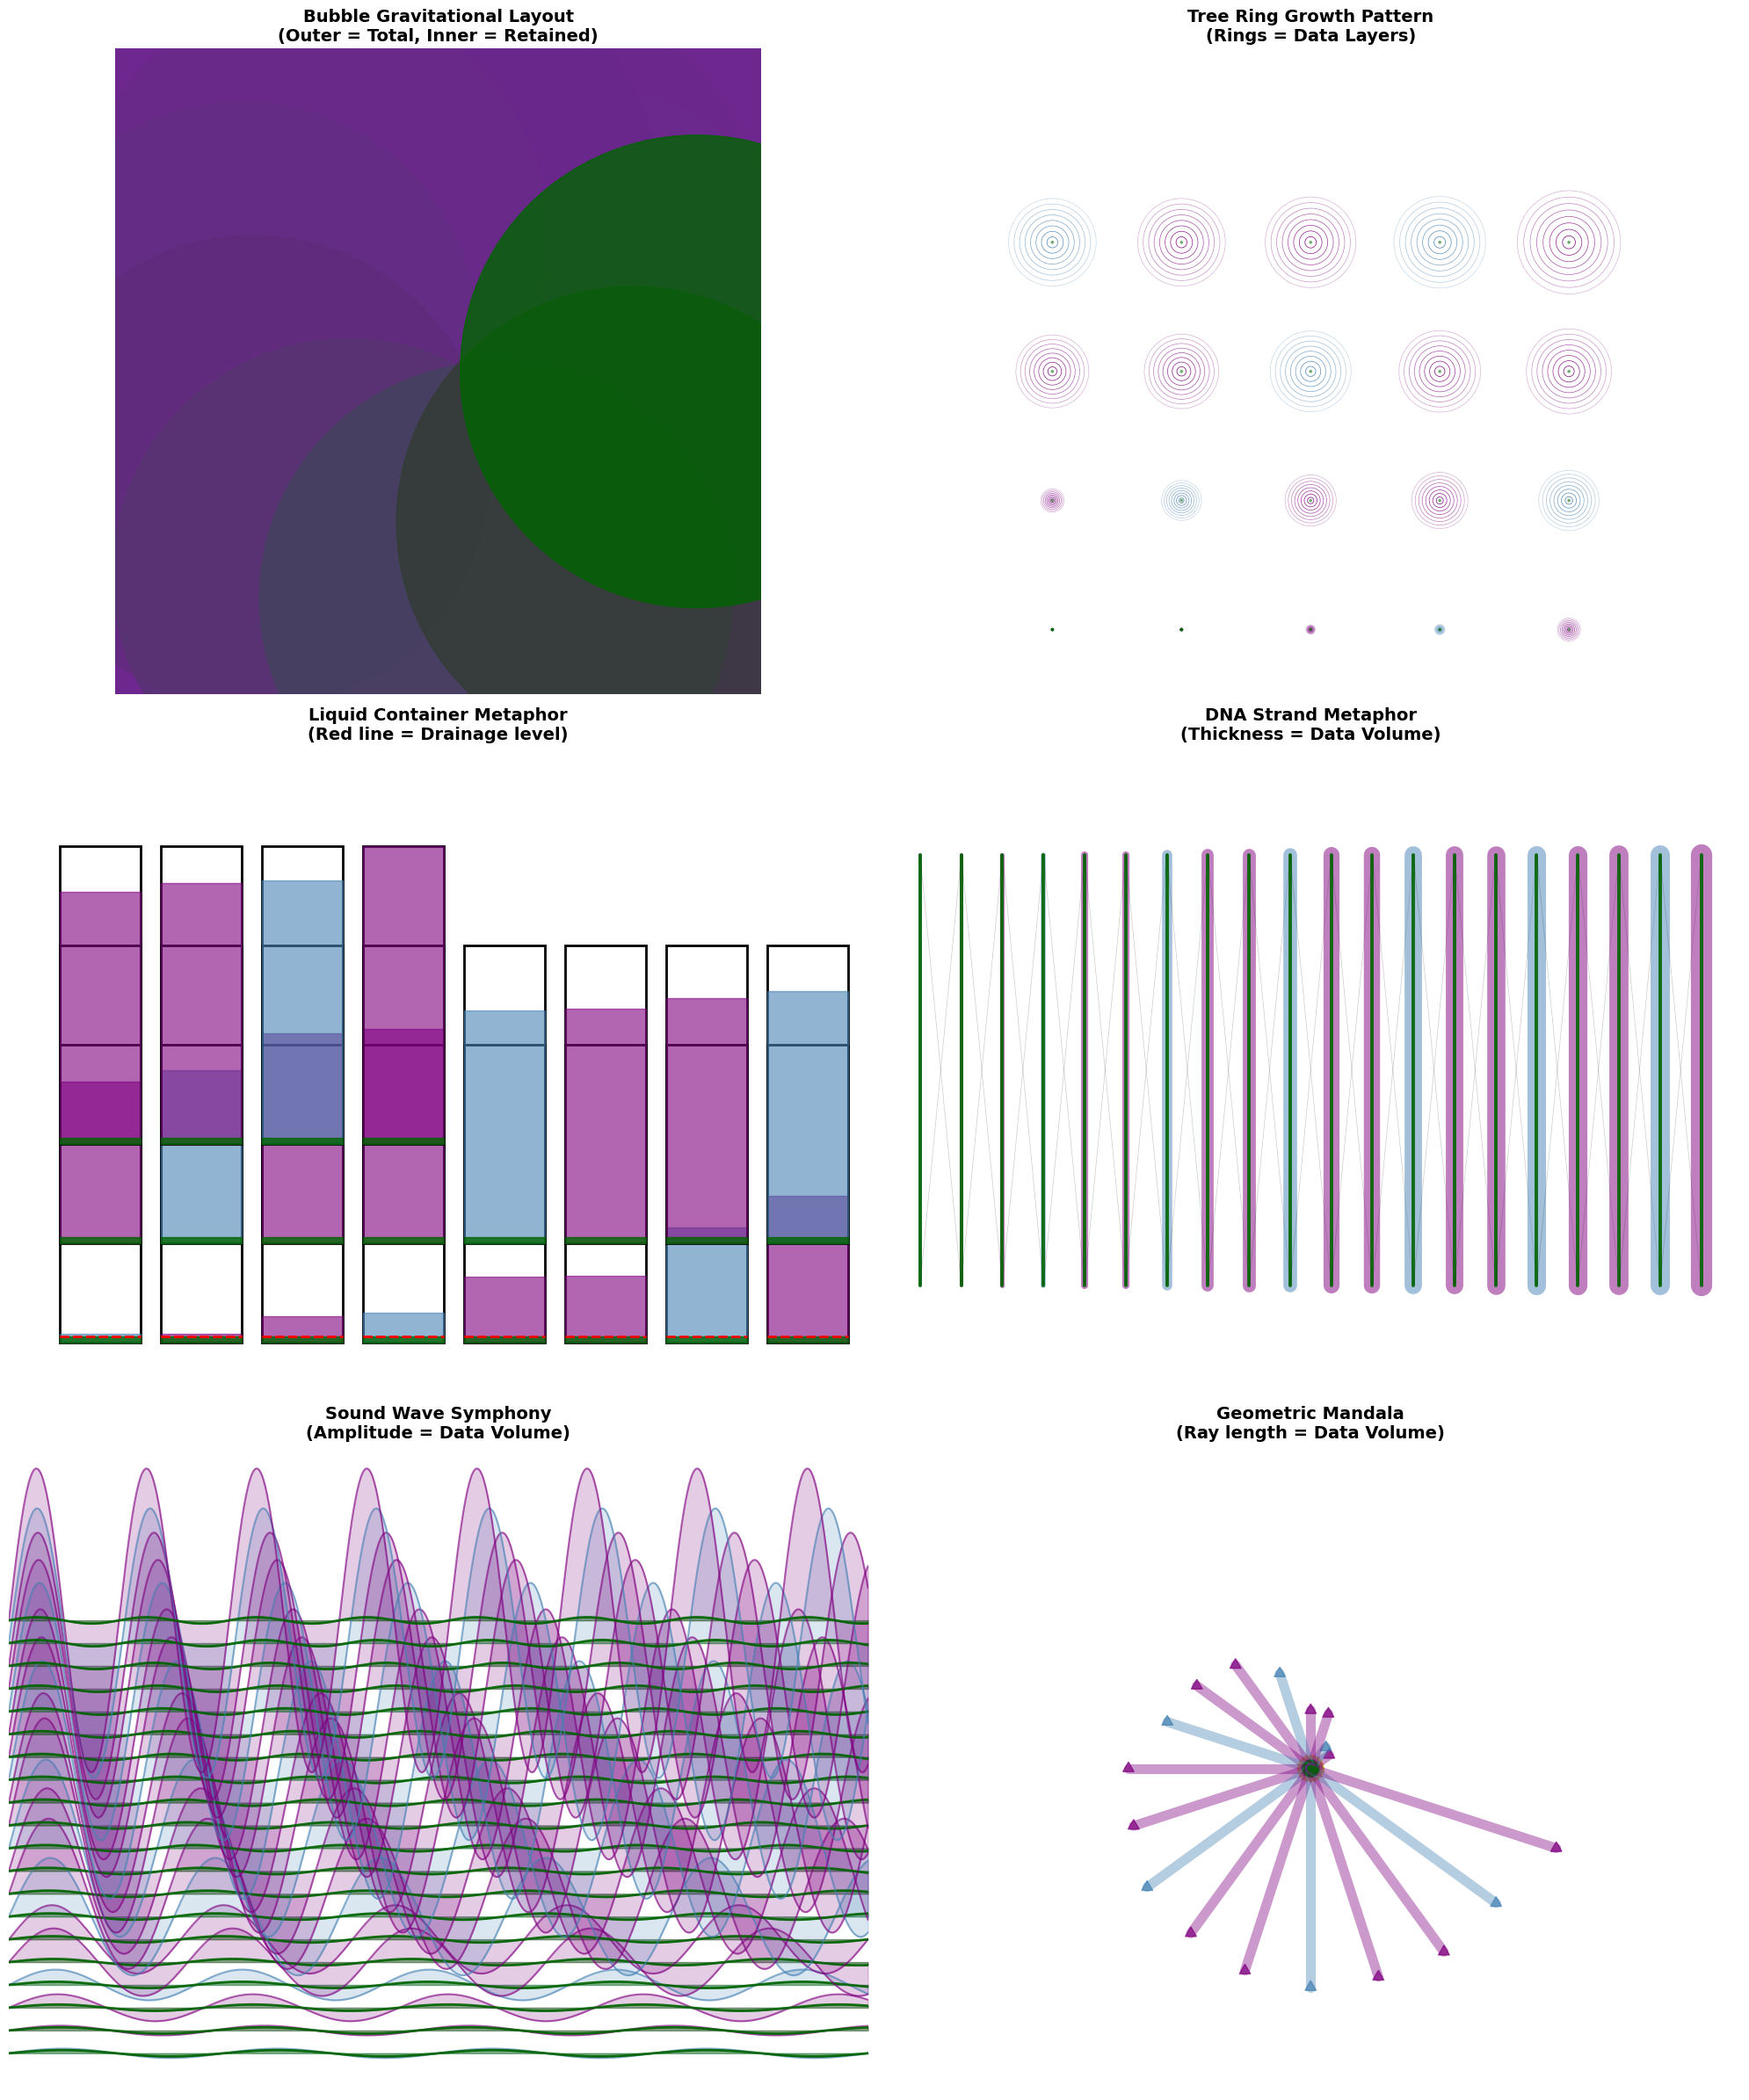

Write Python code to recreate this figure.
import matplotlib.pyplot as plt
import numpy as np
import pandas as pd
import seaborn as sns
from matplotlib.patches import Circle, Rectangle
from matplotlib.collections import LineCollection
import matplotlib.patches as patches

# Set style
plt.rcParams['font.family'] = 'Times New Roman'
plt.rcParams['svg.fonttype'] = 'none'

# Sample data (you'd replace with your actual data)
np.random.seed(42)
n_subjects = 20
total_attempts = np.random.randint(1651, 80000, n_subjects)
total_attempts = np.sort(total_attempts)
min_attempts = 1651
species = ['Rhesus' if i % 3 == 0 else 'Tonkean' for i in range(n_subjects)]

# Create figure with multiple subplots for different artistic approaches
fig = plt.figure(figsize=(20, 24))

# ============ 1. BUBBLE GRAVITATIONAL LAYOUT ============
ax1 = fig.add_subplot(3, 2, 1)

# Create spiral positions for bubbles
angles = np.linspace(0, 4*np.pi, n_subjects)
radii = np.linspace(0.5, 4, n_subjects)
x_pos = radii * np.cos(angles)
y_pos = radii * np.sin(angles)

# Bubble sizes based on total attempts
max_size = 2000
bubble_sizes = (total_attempts / total_attempts.max()) * max_size

for i, (x, y, size, attempts, spec) in enumerate(zip(x_pos, y_pos, bubble_sizes, total_attempts, species)):
    # Outer bubble (total attempts)
    color = 'steelblue' if spec == 'Rhesus' else 'purple'
    outer_circle = Circle((x, y), np.sqrt(size/np.pi), color=color, alpha=0.4, linewidth=2)
    ax1.add_patch(outer_circle)
    
    # Inner circle (retained data)
    inner_size = (min_attempts / total_attempts.max()) * max_size
    inner_circle = Circle((x, y), np.sqrt(inner_size/np.pi), color='darkgreen', alpha=0.8)
    ax1.add_patch(inner_circle)

ax1.set_xlim(-5, 5)
ax1.set_ylim(-5, 5)
ax1.set_aspect('equal')
ax1.set_title('Bubble Gravitational Layout\n(Outer = Total, Inner = Retained)', fontsize=14, fontweight='bold')
ax1.axis('off')

# ============ 2. TREE RING VISUALIZATION ============
ax2 = fig.add_subplot(3, 2, 2)

# Arrange subjects in a grid
grid_size = int(np.ceil(np.sqrt(n_subjects)))
positions = [(i % grid_size, i // grid_size) for i in range(n_subjects)]

for i, (pos, attempts, spec) in enumerate(zip(positions, total_attempts, species)):
    x, y = pos
    
    # Calculate ring thicknesses
    max_radius = 0.4
    total_radius = (attempts / total_attempts.max()) * max_radius
    retained_radius = (min_attempts / total_attempts.max()) * max_radius
    
    # Color by species
    outer_color = 'steelblue' if spec == 'Rhesus' else 'purple'
    
    # Draw rings (from outside to inside)
    n_rings = 8
    for ring in range(n_rings):
        ring_radius = total_radius * (1 - ring / n_rings)
        if ring_radius > retained_radius:
            # Discarded data rings
            circle = Circle((x, y), ring_radius, color=outer_color, 
                          alpha=0.3 + 0.1 * ring, linewidth=0.5, fill=False)
        else:
            # Retained data rings
            circle = Circle((x, y), ring_radius, color='darkgreen', 
                          alpha=0.6, linewidth=1, fill=False)
        ax2.add_patch(circle)
    
    # Fill center (retained core)
    center_circle = Circle((x, y), retained_radius, color='darkgreen', alpha=0.4)
    ax2.add_patch(center_circle)

ax2.set_xlim(-0.5, grid_size - 0.5)
ax2.set_ylim(-0.5, grid_size - 0.5)
ax2.set_aspect('equal')
ax2.set_title('Tree Ring Growth Pattern\n(Rings = Data Layers)', fontsize=14, fontweight='bold')
ax2.axis('off')

# ============ 3. LIQUID CONTAINER VISUALIZATION ============
ax3 = fig.add_subplot(3, 2, 3)

container_width = 0.8
spacing = 1.0
n_per_row = 8
rows = int(np.ceil(n_subjects / n_per_row))

for i, (attempts, spec) in enumerate(zip(total_attempts, species)):
    row = i // n_per_row
    col = i % n_per_row
    x = col * spacing
    y = row * spacing
    
    # Container outline
    container_height = 3
    container = Rectangle((x, y), container_width, container_height, 
                         fill=False, edgecolor='black', linewidth=2)
    ax3.add_patch(container)
    
    # Total liquid level
    total_level = (attempts / total_attempts.max()) * container_height
    total_color = 'steelblue' if spec == 'Rhesus' else 'purple'
    total_liquid = Rectangle((x, y), container_width, total_level, 
                           color=total_color, alpha=0.6)
    ax3.add_patch(total_liquid)
    
    # Retained liquid level
    retained_level = (min_attempts / total_attempts.max()) * container_height
    retained_liquid = Rectangle((x, y), container_width, retained_level, 
                              color='darkgreen', alpha=0.8)
    ax3.add_patch(retained_liquid)
    
    # Drainage line (shows what gets discarded)
    if total_level > retained_level:
        ax3.plot([x, x + container_width], [retained_level, retained_level], 
                'r--', linewidth=2, alpha=0.7)

ax3.set_xlim(-0.5, n_per_row * spacing)
ax3.set_ylim(-0.5, rows * spacing + 3)
ax3.set_title('Liquid Container Metaphor\n(Red line = Drainage level)', fontsize=14, fontweight='bold')
ax3.axis('off')

# ============ 4. DNA STRAND VISUALIZATION ============
ax4 = fig.add_subplot(3, 2, 4)

strand_length = 10
x_positions = np.linspace(0, strand_length, n_subjects)

for i, (x, attempts, spec) in enumerate(zip(x_positions, total_attempts, species)):
    # Strand thickness based on total attempts
    thickness = (attempts / total_attempts.max()) * 0.3 + 0.05
    retained_thickness = (min_attempts / total_attempts.max()) * 0.3 + 0.05
    
    # Colors
    total_color = 'steelblue' if spec == 'Rhesus' else 'purple'
    
    # Draw strand segments
    y_base = 0
    y_top = 2
    
    # Total strand (background)
    ax4.plot([x, x], [y_base, y_top], color=total_color, 
            linewidth=thickness*50, alpha=0.5, solid_capstyle='round')
    
    # Retained strand (foreground)
    ax4.plot([x, x], [y_base, y_top], color='darkgreen', 
            linewidth=retained_thickness*50, alpha=0.9, solid_capstyle='round')
    
    # Connection lines (helix effect)
    if i < n_subjects - 1:
        next_x = x_positions[i + 1]
        ax4.plot([x, next_x], [y_top, y_base], 'k-', alpha=0.2, linewidth=0.5)
        ax4.plot([x, next_x], [y_base, y_top], 'k-', alpha=0.2, linewidth=0.5)

ax4.set_xlim(-0.5, strand_length + 0.5)
ax4.set_ylim(-0.5, 2.5)
ax4.set_title('DNA Strand Metaphor\n(Thickness = Data Volume)', fontsize=14, fontweight='bold')
ax4.axis('off')

# ============ 5. SOUND WAVE VISUALIZATION ============
ax5 = fig.add_subplot(3, 2, 5)

x = np.linspace(0, 4*np.pi, 1000)
baseline = 0

for i, (attempts, spec) in enumerate(zip(total_attempts, species)):
    # Create wave with amplitude based on attempts
    amplitude = (attempts / total_attempts.max()) * 2
    retained_amplitude = (min_attempts / total_attempts.max()) * 2
    
    # Frequency based on position
    frequency = 2 + i * 0.1
    wave = amplitude * np.sin(frequency * x)
    retained_wave = retained_amplitude * np.sin(frequency * x)
    
    # Vertical offset for each subject
    offset = i * 0.3
    
    # Colors
    wave_color = 'steelblue' if spec == 'Rhesus' else 'purple'
    
    # Plot waves
    ax5.plot(x, wave + offset, color=wave_color, alpha=0.6, linewidth=1.5)
    ax5.fill_between(x, offset, wave + offset, color=wave_color, alpha=0.2)
    
    # Retained portion
    ax5.plot(x, retained_wave + offset, color='darkgreen', alpha=0.9, linewidth=2)
    ax5.fill_between(x, offset, retained_wave + offset, color='darkgreen', alpha=0.4)

ax5.set_xlim(0, 4*np.pi)
ax5.set_ylim(-0.5, n_subjects * 0.3 + 2)
ax5.set_title('Sound Wave Symphony\n(Amplitude = Data Volume)', fontsize=14, fontweight='bold')
ax5.set_xlabel('Time/Frequency')
ax5.axis('off')

# ============ 6. ABSTRACT GEOMETRIC PATTERN ============
ax6 = fig.add_subplot(3, 2, 6)

# Create a mandala-like pattern
center_x, center_y = 0, 0
angles = np.linspace(0, 2*np.pi, n_subjects, endpoint=False)

for i, (angle, attempts, spec) in enumerate(zip(angles, total_attempts, species)):
    # Radial distance based on attempts
    max_radius = 4
    total_radius = (attempts / total_attempts.max()) * max_radius
    retained_radius = (min_attempts / total_attempts.max()) * max_radius
    
    # End points
    total_x = center_x + total_radius * np.cos(angle)
    total_y = center_y + total_radius * np.sin(angle)
    retained_x = center_x + retained_radius * np.cos(angle)
    retained_y = center_y + retained_radius * np.sin(angle)
    
    # Colors
    total_color = 'steelblue' if spec == 'Rhesus' else 'purple'
    
    # Draw rays
    ax6.plot([center_x, total_x], [center_y, total_y], 
            color=total_color, linewidth=8, alpha=0.4, solid_capstyle='round')
    ax6.plot([center_x, retained_x], [center_y, retained_y], 
            color='darkgreen', linewidth=6, alpha=0.8, solid_capstyle='round')
    
    # Add geometric shapes at endpoints
    triangle = patches.RegularPolygon((total_x, total_y), 3, 
                                    radius=0.1, color=total_color, alpha=0.7)
    ax6.add_patch(triangle)

# Center circle
center_circle = Circle((center_x, center_y), 0.2, color='gold', alpha=0.9)
ax6.add_patch(center_circle)

ax6.set_xlim(-5, 5)
ax6.set_ylim(-5, 5)
ax6.set_aspect('equal')
ax6.set_title('Geometric Mandala\n(Ray length = Data Volume)', fontsize=14, fontweight='bold')
ax6.axis('off')

plt.tight_layout()
plt.show()

# Create a summary
print("Artistic Visualization Options:")
print("1. Bubble Layout: Natural size scaling, spiral arrangement")
print("2. Tree Rings: Growth metaphor, handles range well")
print("3. Liquid Containers: Intuitive 'filling/draining' concept")
print("4. DNA Strands: Scientific aesthetic, thickness encoding") 
print("5. Sound Waves: Musical metaphor, layered harmonics")
print("6. Geometric Mandala: Abstract art, radial symmetry")